The GitHub repository rishabhbpd/project_rishabh_das contains a labelled image folder "data" with 2 categories: human, no human. Examples follow, each with its label.

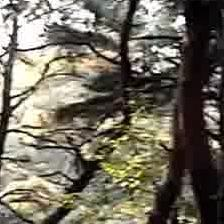
Label: no human

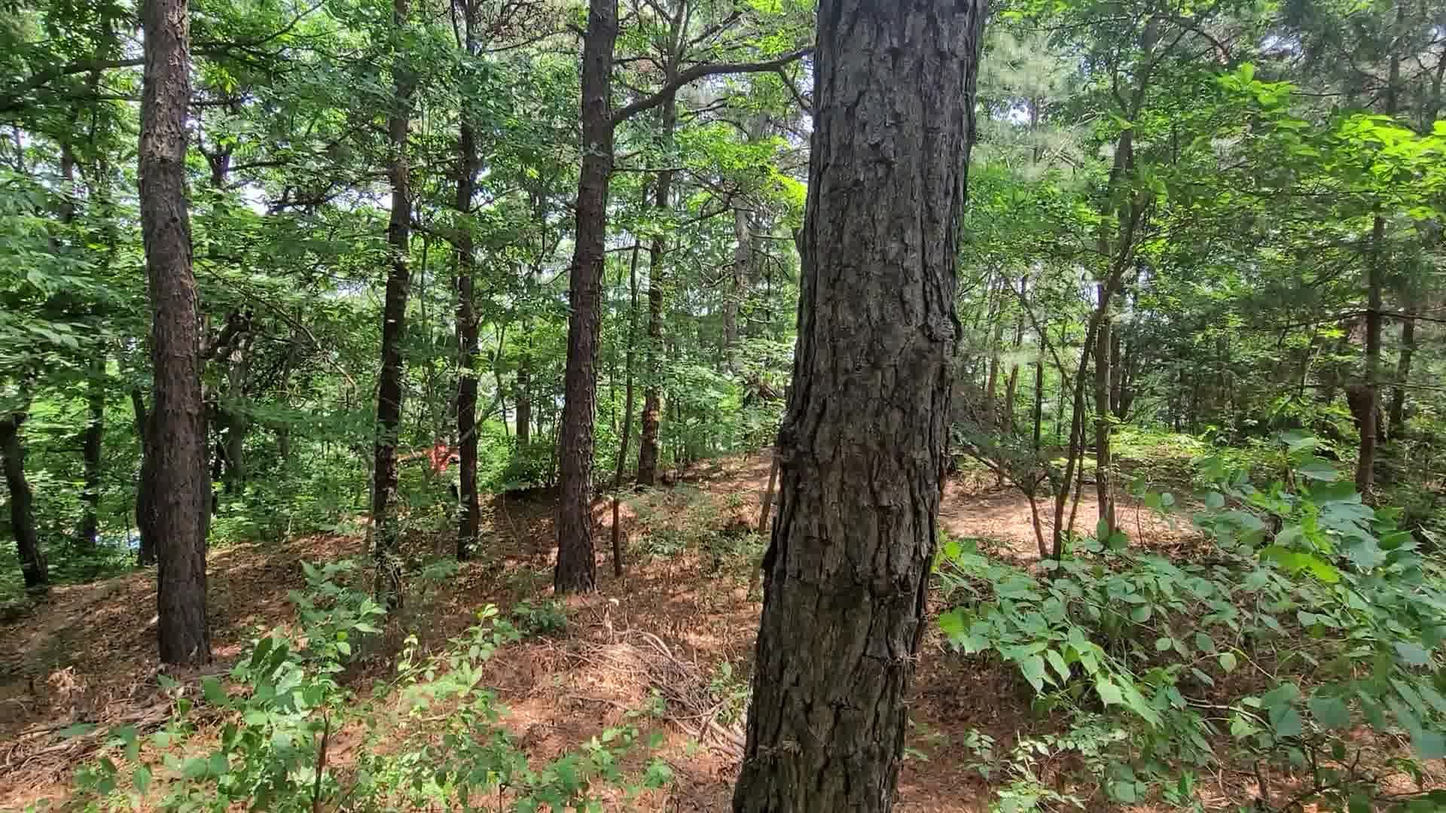
Label: human

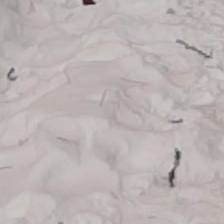
Label: no human

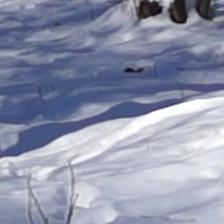
Label: no human

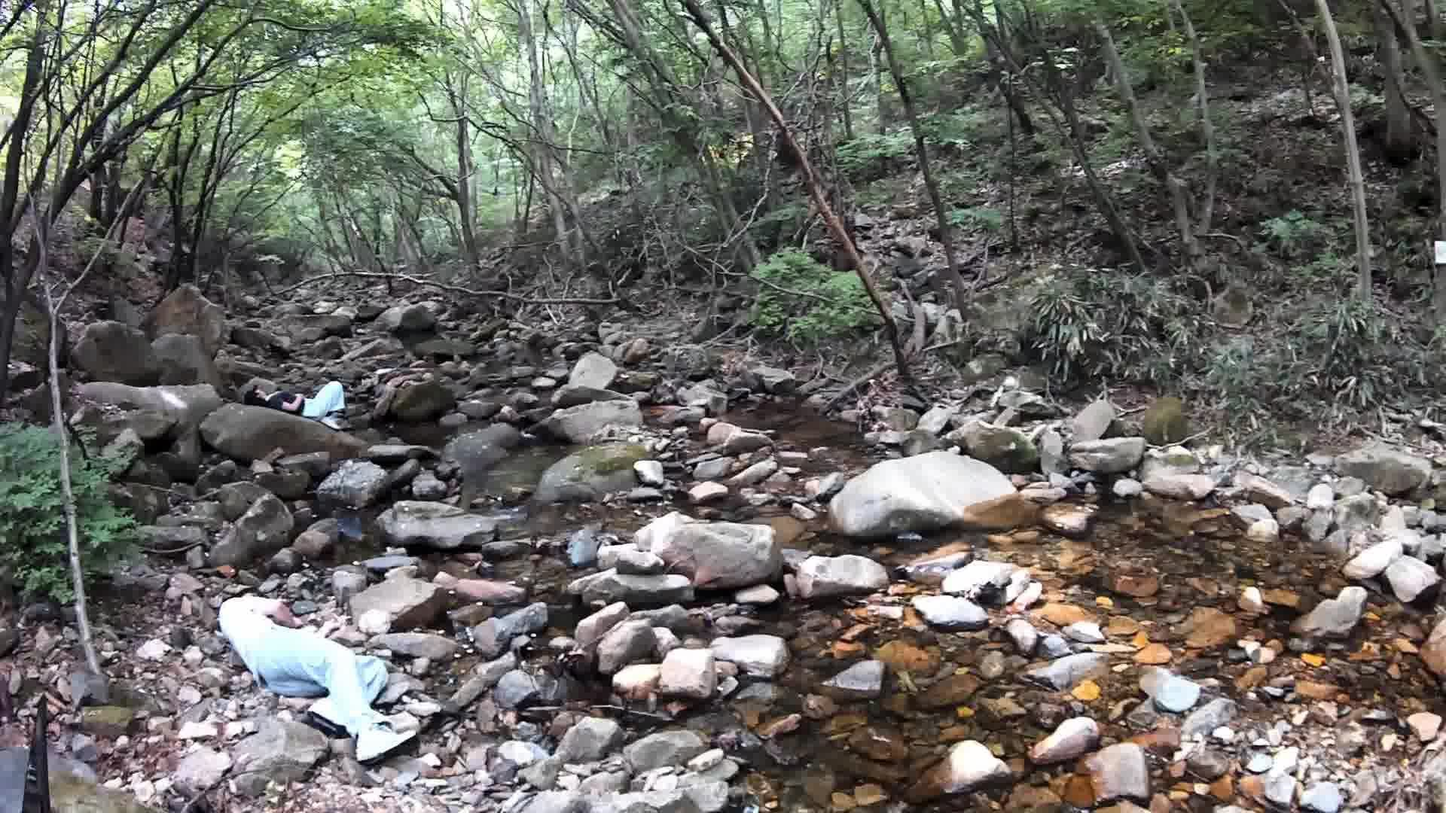
Label: human

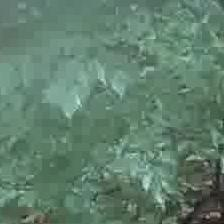
Label: no human
